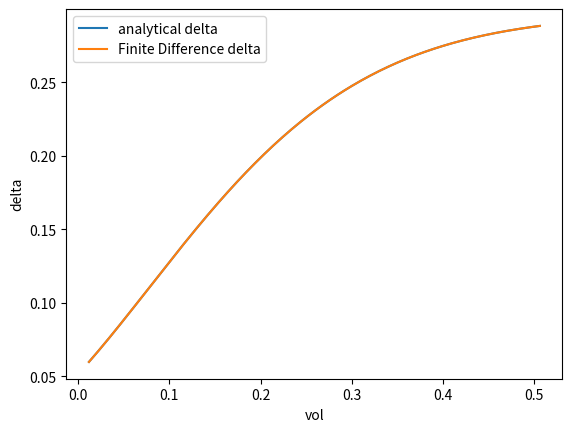
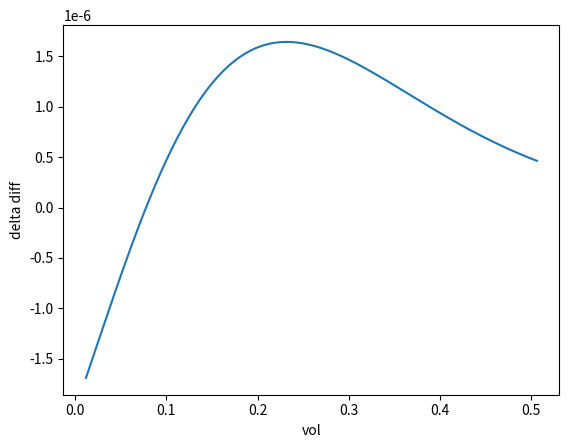
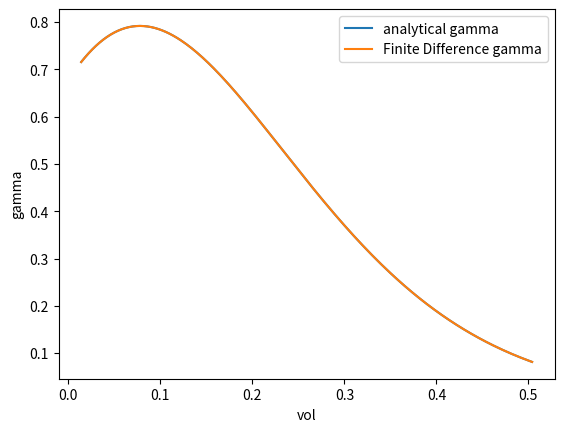
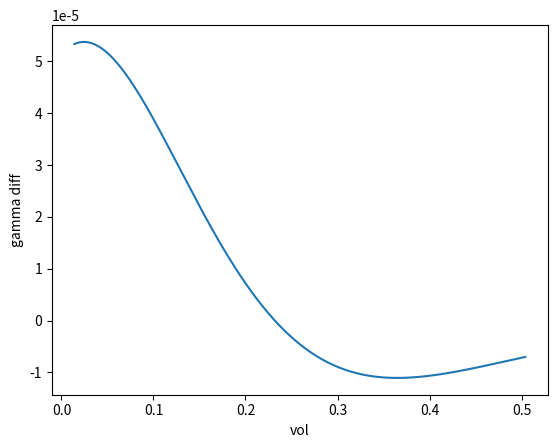

Source code (Python) for these figures, in order:
from scipy.stats import ncx2
import numpy as np
import matplotlib.pyplot as plt


def srmr(alpha, beta, sigma, r, V, K, T):
    # for non-central chi square
    x = 4 * beta / (sigma ** 2 * (1 - np.exp(-beta * T)))
    df = 4 * alpha / sigma ** 2
    nc = x * np.exp(-beta * T) * V
    # compute for call price
    term1 = np.exp(-beta * T) * V * (1 - ncx2.cdf(x * K, df + 4, nc))
    term2 = (alpha / beta) * (1 - np.exp(-beta * T)) * (1 - ncx2.cdf(x * K, df + 2, nc))
    term3 = K * (1 - ncx2.cdf(x * K, df, nc))
    call = np.exp(-r * T) * (term1 + term2 - term3)
    return call


def delta(alpha, beta, sigma, r, V, K, T):
    x = 4 * beta / (sigma ** 2 * (1 - np.exp(-beta * T)))
    df = 4 * alpha / sigma ** 2
    nc = x * np.exp(-beta * T) * V
    coef = np.exp(-(beta + r) * T)
    tmp = (1 - ncx2.cdf(x * K, df + 4, nc)) - 2 * ncx2.pdf(x * K, df + 4, nc)
    return coef * tmp


def gamma(alpha, beta, sigma, r, V, K, T):
    x = 4 * beta / (sigma ** 2 * (1 - np.exp(-beta * T)))
    df = 4 * alpha / sigma ** 2
    nc = x * np.exp(-beta * T) * V
    coef = x * np.exp(-(2 * kappa + r) * T)
    return coef * ncx2.pdf(x * K, df + 4, nc)


if __name__ == '__main__':
    # [redacted]
    m = 0.15
    kappa = 4
    alpha = kappa * m
    sigma = np.sqrt(0.133)
    r = 0.05
    K = 0.15
    T1 = 0.3
    T2 = 0.5
    T3 = 0.1
    step_size = 0.002
    v1 = np.arange(0.01, 0.51, step_size)
    v2 = np.arange(0.01+step_size, 0.51-step_size, step_size)

    # comparison
    p = srmr(alpha, kappa, sigma, r, v1, K, T1)
    delta2 = delta(alpha, kappa, sigma, r, v2, K, T1) # our formula
    delta1 = (p[2:] - p[:-2])/step_size/2 # fdm


    v3 = np.arange(0.01+2*step_size, 0.51-2*step_size, step_size)
    gamma1 = gamma(alpha, kappa, sigma, r, v3, K, T1) # our formula
    gamma2 = (delta1[2:] - delta1[:-2])/step_size/2

    plt.figure(1)
    plt.xlabel('vol')
    plt.ylabel('delta')
    plt.plot(v2, delta2, label='analytical delta')
    plt.plot(v2, delta1, label='Finite Difference delta')
    plt.legend()

    plt.figure(2)
    plt.xlabel('vol')
    plt.ylabel('delta diff')
    plt.plot(v2, (delta2 - delta1))

    plt.figure(3)
    plt.xlabel('vol')
    plt.ylabel('gamma')
    plt.plot(v3, gamma1, label='analytical gamma')
    plt.plot(v3, gamma2, label='Finite Difference gamma')
    plt.legend()

    plt.figure(4)
    plt.xlabel('vol')
    plt.ylabel('gamma diff')
    plt.plot(v3, (gamma1 - gamma2))
    plt.show()
